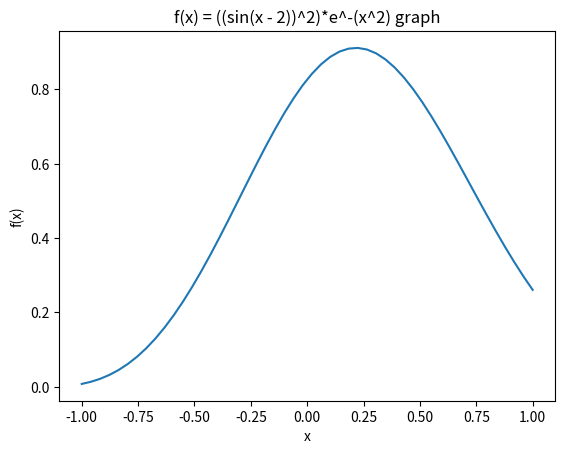

Here is the Python script that generated this plot:
import matplotlib.pyplot as plt
import numpy as np
import math

# 从[0, 2]中等距取50个数作为x的取值
x = np.linspace(-1, 1, 50)
y = list(map(lambda x : pow(math.sin(x-2), 2)*pow(math.e, -(x**2)), x))

plt.plot(x, y)

plt.xlabel('x')
plt.ylabel('f(x)')

plt.title('f(x) = ((sin(x - 2))^2)*e^-(x^2) graph')

plt.show()